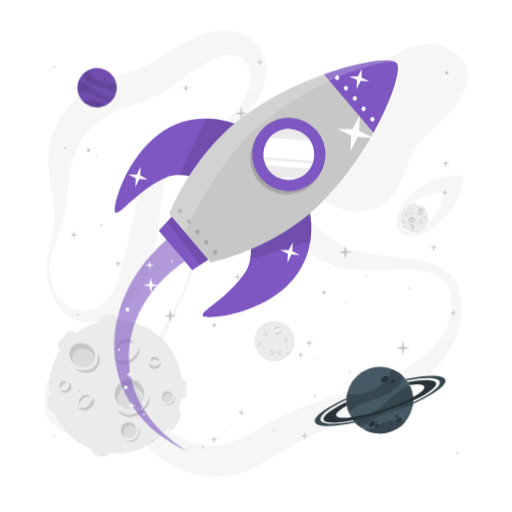
t = 0.00 s
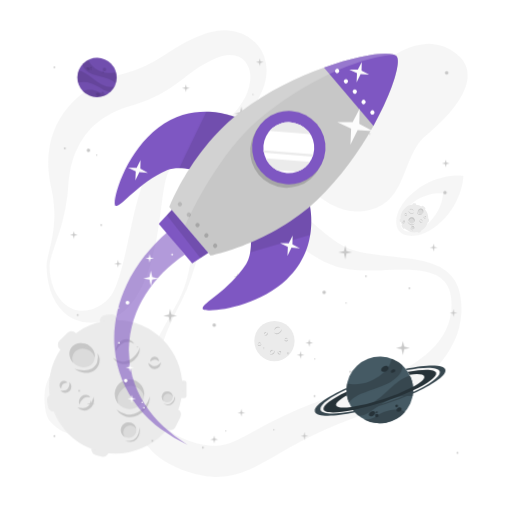
t = 4.00 s
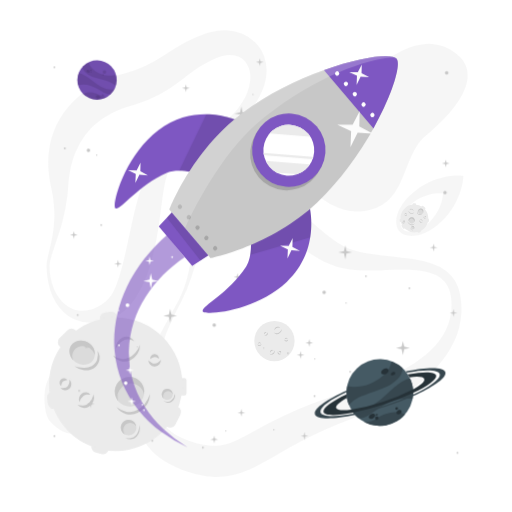
t = 4.75 s
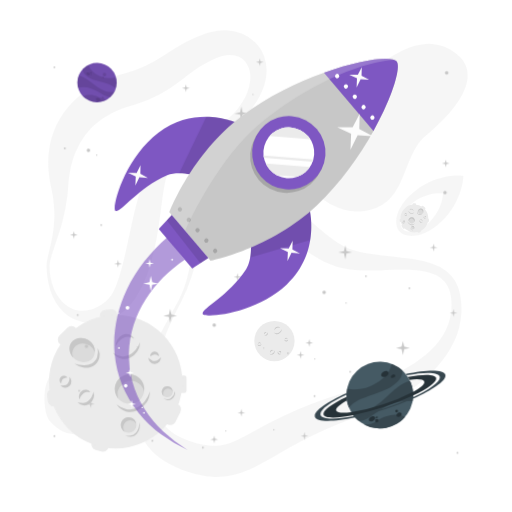
t = 5.50 s
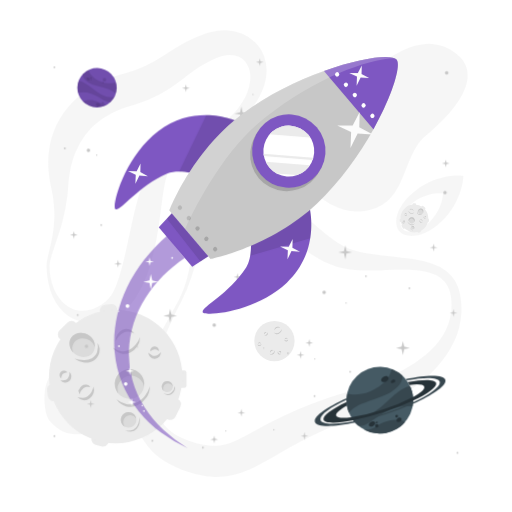
t = 7.00 s
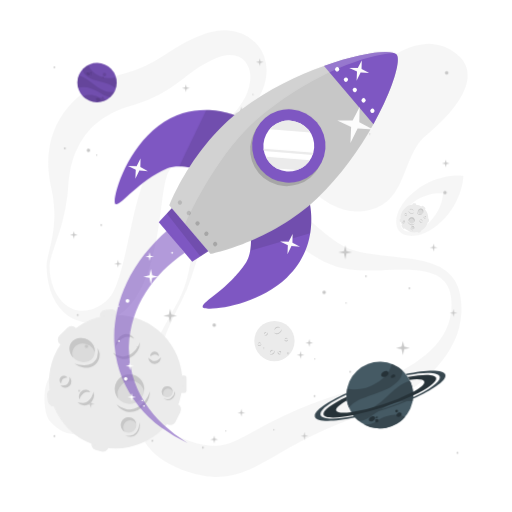
t = 8.50 s

The animated SVG that drew these frames (rendered in a browser with its animation timeline set to each time). Animation: 1 CSS @keyframes rule; one cycle of 10.00 s, repeats indefinitely.

<svg class="animated" id="freepik_stories-outer-space" xmlns="http://www.w3.org/2000/svg" viewBox="0 0 500 500" version="1.1" xmlns:xlink="http://www.w3.org/1999/xlink" xmlns:svgjs="http://svgjs.com/svgjs"><style>svg#freepik_stories-outer-space:not(.animated) .animable {opacity: 0;}svg#freepik_stories-outer-space.animated #freepik--Moon--inject-2 {animation: 6s Infinite  linear floating;animation-delay: 4s;}svg#freepik_stories-outer-space.animated #freepik--Planets--inject-2 {animation: 6s Infinite  linear floating;animation-delay: 1s;}svg#freepik_stories-outer-space.animated #freepik--Rocket--inject-2 {animation: 6s Infinite  linear floating;animation-delay: 0s;}            @keyframes floating {                0% {                    opacity: 1;                    transform: translateY(0px);                }                50% {                    transform: translateY(-10px);                }                100% {                    opacity: 1;                    transform: translateY(0px);                }            }        </style><g id="freepik--background-complete--inject-2" class="animable" style="transform-origin: 250.02px 247.674px;"><circle cx="268" cy="333.04" r="19.67" style="fill: rgb(235, 235, 235); transform-origin: 268px 333.04px;" id="elxhljooyij5j" class="animable"></circle><path d="M275.16,321.37a4.45,4.45,0,0,1-.73,2.67,5.36,5.36,0,0,1-2.14,1.89,3.87,3.87,0,0,1-2.89.24,4,4,0,0,1-2.2-1.69,5.83,5.83,0,0,0,2.36,1,3.28,3.28,0,0,0,1.21,0,3.55,3.55,0,0,0,1.14-.37c.19-.09.37-.19.55-.29s.36-.23.52-.36a6.15,6.15,0,0,0,.91-.86A6.81,6.81,0,0,0,275.16,321.37Z" style="fill: rgb(199, 199, 199); transform-origin: 271.183px 323.857px;" id="el016j5wk0ajuem" class="animable"></path><path d="M268.08,322.5a2.86,2.86,0,0,1,.41-1.88,3.63,3.63,0,0,1,1.48-1.35,2.73,2.73,0,0,1,2.06-.15,2.63,2.63,0,0,1,1.47,1.26,4.48,4.48,0,0,0-1.63-.61,2.74,2.74,0,0,0-1.52.27A4.7,4.7,0,0,0,268.08,322.5Z" style="fill: rgb(199, 199, 199); transform-origin: 270.778px 320.743px;" id="elzrxxfnohce8" class="animable"></path><path d="M268,342.28a2.7,2.7,0,0,1,.05,1.88,3.36,3.36,0,0,1-1.14,1.59,2.57,2.57,0,0,1-1.94.52,2.61,2.61,0,0,1-1.65-.9,4.63,4.63,0,0,0,1.68.23,2.56,2.56,0,0,0,1.39-.53,3.93,3.93,0,0,0,1-1.18A4.87,4.87,0,0,0,268,342.28Z" style="fill: rgb(199, 199, 199); transform-origin: 265.757px 344.287px;" id="elh1ibw0yjn3c" class="animable"></path><path d="M263.92,344.52a1.72,1.72,0,0,1-.13-1.32,2.2,2.2,0,0,1,.79-1.15,1.8,1.8,0,0,1,1.41-.36,1.7,1.7,0,0,1,1.11.73,3.82,3.82,0,0,0-1.15-.05,1.71,1.71,0,0,0-.85.36A3.39,3.39,0,0,0,263.92,344.52Z" style="fill: rgb(199, 199, 199); transform-origin: 265.407px 343.093px;" id="elx23dvn18rnh" class="animable"></path><path d="M260.91,324.59a1.76,1.76,0,0,1,.56,1.26,1.94,1.94,0,0,1-.56,1.39,1.69,1.69,0,0,1-1.44.49,2,2,0,0,1-1.24-.59,6.63,6.63,0,0,0,1.23-.08,1.56,1.56,0,0,0,.84-.42,2,2,0,0,0,.5-.86A3.68,3.68,0,0,0,260.91,324.59Z" style="fill: rgb(199, 199, 199); transform-origin: 259.85px 326.168px;" id="el76lbpu70cy7" class="animable"></path><path d="M258.47,326.5a1.13,1.13,0,0,1-.49-.87,1.34,1.34,0,0,1,.39-1,1.2,1.2,0,0,1,1.07-.34,1.26,1.26,0,0,1,.85.51,5.84,5.84,0,0,0-.83.16,1,1,0,0,0-.48.28,1.41,1.41,0,0,0-.33.5A2.88,2.88,0,0,0,258.47,326.5Z" style="fill: rgb(199, 199, 199); transform-origin: 259.134px 325.385px;" id="elph1t5w5w9" class="animable"></path><path d="M274.58,345.32a1.74,1.74,0,0,1-1.09.85A1.89,1.89,0,0,1,272,346a1.72,1.72,0,0,1-.84-1.27,2.09,2.09,0,0,1,.28-1.35,5.54,5.54,0,0,0,.38,1.17,1.44,1.44,0,0,0,.61.71,1.92,1.92,0,0,0,.95.28A3.58,3.58,0,0,0,274.58,345.32Z" style="fill: rgb(199, 199, 199); transform-origin: 272.861px 344.816px;" id="elzq8uu3oybgd" class="animable"></path><path d="M272.13,343.43a1.12,1.12,0,0,1,.72-.69,1.34,1.34,0,0,1,1.1.12,1.23,1.23,0,0,1,.6,1,1.28,1.28,0,0,1-.29.95,8.39,8.39,0,0,0-.36-.77,1.07,1.07,0,0,0-.39-.4,1.76,1.76,0,0,0-.56-.2A2.94,2.94,0,0,0,272.13,343.43Z" style="fill: rgb(199, 199, 199); transform-origin: 273.343px 343.742px;" id="elvje5dbqy7tn" class="animable"></path><path d="M281.32,331.48a1.82,1.82,0,0,1-.42,1.32,2,2,0,0,1-1.34.67,1.75,1.75,0,0,1-1.41-.59,2.08,2.08,0,0,1-.53-1.27,6.06,6.06,0,0,0,1,.75,1.54,1.54,0,0,0,.91.25,2,2,0,0,0,.94-.31A3.7,3.7,0,0,0,281.32,331.48Z" style="fill: rgb(199, 199, 199); transform-origin: 279.473px 332.476px;" id="elk23uu5q17s" class="animable"></path><path d="M278.23,331.29a1.1,1.1,0,0,1,.21-1,1.32,1.32,0,0,1,1-.51,1.21,1.21,0,0,1,1,.46,1.25,1.25,0,0,1,.29.94,5.05,5.05,0,0,0-.73-.43,1,1,0,0,0-.54-.11,1.47,1.47,0,0,0-.58.15A3.26,3.26,0,0,0,278.23,331.29Z" style="fill: rgb(199, 199, 199); transform-origin: 279.463px 330.534px;" id="elk335j6jm1mf" class="animable"></path><path d="M255.26,335.94a1.76,1.76,0,0,1-.42,1.31,1.91,1.91,0,0,1-1.34.67,1.72,1.72,0,0,1-1.41-.59,2.09,2.09,0,0,1-.53-1.26,6.54,6.54,0,0,0,1,.75,1.52,1.52,0,0,0,.91.24,2,2,0,0,0,.94-.3A3.7,3.7,0,0,0,255.26,335.94Z" style="fill: rgb(199, 199, 199); transform-origin: 253.414px 336.932px;" id="elq1xscthzx2" class="animable"></path><path d="M252.17,335.74a1.12,1.12,0,0,1,.21-1,1.36,1.36,0,0,1,1-.51,1.22,1.22,0,0,1,1,.45,1.27,1.27,0,0,1,.29.94,6,6,0,0,0-.73-.42,1,1,0,0,0-.54-.12,1.56,1.56,0,0,0-.57.15A3,3,0,0,0,252.17,335.74Z" style="fill: rgb(199, 199, 199); transform-origin: 253.403px 334.984px;" id="elzrfdtrje4eq" class="animable"></path><g id="elr0noo0tnmo"><g style="opacity: 0.4; transform-origin: 250.02px 247.674px;" class="animable" id="elvly0lhyev2"><path d="M48.42,259.92a58.3,58.3,0,0,0,4.27,22.15C55.58,289,60.15,295.14,66.07,299a29.22,29.22,0,0,0,4.56,2.47,26.69,26.69,0,0,0,4.84,1.48,26.07,26.07,0,0,0,9.8.14c6.44-1.11,12.38-4.3,17.64-8.5.32-.27.68-.54,1-.79l.74-.71c.48-.5,1-1,1.42-1.53a27.82,27.82,0,0,0,2.61-3.49,52.05,52.05,0,0,0,4.35-8.39,145.33,145.33,0,0,0,6.37-19.83c3.57-14,6.41-28.83,9.79-43.89q1.26-5.66,2.69-11.36c.92-3.81,1.94-7.63,3-11.48a161.64,161.64,0,0,1,8.28-23.42c.92-2,1.93-4,3.13-6.07.59-1,1.26-2.07,2-3.09s1.46-2,2.25-2.89a49.56,49.56,0,0,1,10.41-9.14c7.34-4.93,14.88-8,22.12-11.12s14.38-6,21.13-9.45a99.42,99.42,0,0,0,18.73-12.21A65.22,65.22,0,0,0,237,99.24c3.68-6.19,6.36-12.94,7.13-19.51A32.17,32.17,0,0,0,244,70.3a21.87,21.87,0,0,0-3-7.86,18.26,18.26,0,0,0-12.08-8.19,25,25,0,0,0-7.65-.3,33.94,33.94,0,0,0-8,2c-.67.25-1.33.53-2,.81l-2.36,1c-1.56.7-3.11,1.43-4.62,2.21-3,1.55-6,3.22-8.91,5.09-5.83,3.69-11.56,8.16-17.94,13a172.32,172.32,0,0,1-21.12,13.91A136.18,136.18,0,0,1,132.25,102c-1,.34-2.06.61-3.09.91l-2.77.79c-1.53.45-3.08.94-4.62,1.47-3.07,1.08-6.11,2.31-9.07,3.68-11.83,5.52-22.17,13.26-29.53,23.32a76.34,76.34,0,0,0-9.37,16.63,78.17,78.17,0,0,0-3.29,9.5,98.71,98.71,0,0,0-2.34,10.18c-.6,3.49-1.07,7.07-1.36,10.71-.15,1.71-.26,3.94-.4,6s-.35,4.11-.59,6.15a173.78,173.78,0,0,1-4.55,23.91c-2,7.77-4.48,15.29-7,22.68-1.27,3.7-2.54,7.37-3.67,11A41.77,41.77,0,0,0,48.42,259.92Zm-3,0a31.83,31.83,0,0,1,.62-6.09c.35-2,.81-3.89,1.26-5.79.9-3.81,1.87-7.57,2.67-11.35s1.51-7.55,2-11.34.81-7.59,1-11.38a112.57,112.57,0,0,0-1.44-22.45c-.28-1.84-.64-3.66-1-5.47s-.79-3.49-1.21-5.64a114.41,114.41,0,0,1-1.87-12.54,92.24,92.24,0,0,1,1.21-26.22,80.71,80.71,0,0,1,9.72-25.61A89.58,89.58,0,0,1,76.15,94.84a101.23,101.23,0,0,1,22.67-15,105.35,105.35,0,0,1,12.44-5.14c2.12-.75,4.28-1.4,6.48-2l5.34-1.43a120.07,120.07,0,0,0,19.11-7,152.54,152.54,0,0,0,18.47-10.45c6.35-4,13.22-8.67,20.84-12.72a123,123,0,0,1,11.77-5.55c2-.83,4-1.58,6.1-2.3l3.08-1c1.17-.35,2.35-.69,3.54-1a53.28,53.28,0,0,1,14.94-1.61,44.9,44.9,0,0,1,15.23,3.18,39.64,39.64,0,0,1,13.23,8.74,37,37,0,0,1,8.48,13.13,39.87,39.87,0,0,1,2.53,14.59,47.75,47.75,0,0,1-2.16,13.67,74.06,74.06,0,0,1-12.05,22.58,91.46,91.46,0,0,1-8.19,9.36,105.33,105.33,0,0,1-9.25,8.1c-12.89,10-27.53,16.64-40.76,24.37-6.6,3.82-12.89,8-17.66,12.82a33,33,0,0,0-5.64,7.6q-.51,1-.93,2c-.27.65-.52,1.31-.77,2-.49,1.44-.94,3-1.35,4.66-.81,3.29-1.44,6.84-2,10.46s-1.06,7.33-1.57,11.07l-1.48,11.34c-.5,3.81-1,7.65-1.6,11.51-2.36,15.4-5.36,31.11-11,46.75a109.05,109.05,0,0,1-11.3,23.13c-1.27,1.86-2.59,3.7-4.06,5.5a51.73,51.73,0,0,1-4.78,5.21,47.17,47.17,0,0,1-5.66,4.67,34.88,34.88,0,0,1-3.18,2l-1.68.9c-.54.28-1,.48-1.53.72A62.24,62.24,0,0,1,99.12,314a47.38,47.38,0,0,1-13.55,1,39.13,39.13,0,0,1-13.08-3.26,36.15,36.15,0,0,1-5.78-3.23,39.19,39.19,0,0,1-5-4.06,50.21,50.21,0,0,1-12.61-21A81.2,81.2,0,0,1,45.42,260Z" style="fill: rgb(235, 235, 235); transform-origin: 152.912px 172.363px;" id="eln6h1p0496ic" class="animable"></path><path d="M174.32,293.37a101.21,101.21,0,0,0,9.15-25c2.09-8.67,3.42-17.52,4.72-26.47.69-4.47,1.31-9,2.13-13.53a122.34,122.34,0,0,1,3.1-13.81,61.27,61.27,0,0,1,5.9-14A38.67,38.67,0,0,1,211.12,188c1.29-.85,2.68-1.56,4-2.32s2.86-1.24,4.32-1.81,3-.9,4.46-1.28,3-.55,4.49-.8a59.67,59.67,0,0,1,17.29.23A69.54,69.54,0,0,1,262,186.72a96.59,96.59,0,0,1,14.09,7.53,201.54,201.54,0,0,1,23.14,17.87l10.24,9c1.67,1.47,3.36,2.87,5,4.28l2.49,2.09,2.49,2a123.35,123.35,0,0,0,10.08,7.27,69.36,69.36,0,0,0,10.36,5.58A70.67,70.67,0,0,0,351.73,246c4.22,1,8.62,1.74,13.13,2.4,9,1.33,18.4,2.17,27.91,3.27l7.15.89c2.41.35,4.8.71,7.22,1.15a97.46,97.46,0,0,1,14.48,3.58,48.73,48.73,0,0,1,13.8,7.05,34.93,34.93,0,0,1,10.12,12,39.32,39.32,0,0,1,2.78,7.12l.9,3.63c.25,1.2.41,2.36.62,3.55a79.25,79.25,0,0,1,.81,14.37,74.88,74.88,0,0,1-2.12,14.34c-.32,1.17-.56,2.37-.94,3.52l-1.12,3.47c-.86,2.27-1.73,4.55-2.76,6.75a98.69,98.69,0,0,1-16.09,24.35,124.79,124.79,0,0,1-10.28,10.42c-3.58,3.33-7.4,6.36-11.28,9.31-2,1.42-3.92,2.91-5.95,4.25l-3,2.06-3.07,2q-6.19,3.88-12.64,7.3c-2.15,1.13-4.32,2.22-6.49,3.32s-4.39,2.08-6.6,3.07-4.43,2-6.68,2.89-4.48,1.84-6.76,2.67l-13,4.86c-2.12.79-4.2,1.64-6.29,2.46l-3.14,1.24-3.11,1.29A437.88,437.88,0,0,0,281.21,438c-7.81,4.41-15.55,9-23.95,13.64-4.19,2.35-8.63,4.63-13.49,6.8a89.56,89.56,0,0,1-16,5.46,70.34,70.34,0,0,1-18,1.81,81.36,81.36,0,0,1-17.07-2.35c-2.72-.59-5.25-1.38-7.82-2.13-1.27-.4-2.49-.84-3.73-1.25s-2.46-.83-3.74-1.36l-3.78-1.52-1.88-.78-1.87-.91a73.77,73.77,0,0,1-7.37-3.94c-1.2-.74-2.4-1.46-3.59-2.23l-3.46-2.55-1.7-1.29c-.57-.44-1.09-.95-1.64-1.43l-3.2-2.92c-1-1-2-2.16-2.94-3.23l-1.44-1.64c-.46-.56-.87-1.16-1.31-1.75-.85-1.18-1.71-2.35-2.53-3.54s-1.45-2.5-2.15-3.76A55.43,55.43,0,0,1,133,411.39l-.41-2c-.11-.67-.18-1.33-.26-2-.16-1.32-.33-2.64-.44-4a77.21,77.21,0,0,1-.05-7.75,87.7,87.7,0,0,1,1.94-14.78,127.26,127.26,0,0,1,3.92-13.82,224.1,224.1,0,0,1,10.87-25.67c1-2.05,2-4.13,3.08-6.15s2-4.08,3.13-6.09,2.14-4,3.22-6l3.23-6Zm2.66,1.36c-4.28,7.92-8.26,16-11.8,24.25l-1.32,3.09-1.24,3.12c-.85,2.07-1.6,4.18-2.36,6.28-1.55,4.19-2.89,8.45-4.13,12.72A145.2,145.2,0,0,0,151.05,370a107.36,107.36,0,0,0-.57,12.73,75.5,75.5,0,0,0,1.25,12.12c.27,2,.88,3.81,1.32,5.67l.91,2.67c.16.44.29.88.45,1.31l.57,1.26a37.66,37.66,0,0,0,5.35,9c.55.66,1.1,1.3,1.61,2l1.8,1.8c.3.3.58.62.89.9l1,.81c.67.53,1.29,1.1,2,1.62l2.15,1.48c.36.25.69.52,1.07.74l1.17.67,2.31,1.35,2.49,1.19a78,78,0,0,0,10.67,4.13c.9.32,1.91.59,2.91.86s2,.57,3,.81c1.95.43,3.91.95,5.79,1.24a53.75,53.75,0,0,0,10.76,1,41.87,41.87,0,0,0,9.78-1.31c6.47-1.65,13.69-5.17,21.52-9.36,3.91-2.07,7.9-4.27,12-6.5s8.29-4.4,12.5-6.58a407.34,407.34,0,0,1,52.91-22.43L322,388l3.41-1.12c2.27-.74,4.54-1.51,6.82-2.21l13.35-4.07c4.25-1.31,8.46-2.7,12.65-4.13l6.23-2.25c2.06-.79,4.12-1.57,6.17-2.38,4.05-1.68,8.14-3.33,12.08-5.21l3-1.38,2.93-1.45c2-.94,3.85-2,5.78-3a133.05,133.05,0,0,0,21.36-14.42,90.55,90.55,0,0,0,9.11-8.83,66.14,66.14,0,0,0,7.51-10,56.49,56.49,0,0,0,8.19-23.31,57.7,57.7,0,0,0-.06-12.53c-.15-1-.25-2.1-.43-3.12l-.62-3a31.43,31.43,0,0,0-2.08-5.54,23.68,23.68,0,0,0-7.48-8.83,35,35,0,0,0-11.2-5.13,74.51,74.51,0,0,0-13-2.2c-4.46-.37-9-.5-13.6-.46-9.18.05-18.54.62-28.19.82-4.84.07-9.76,0-14.82-.3a92.3,92.3,0,0,1-15.59-2.22c-10.91-2.67-20.31-7.56-28.82-13-16.9-10.94-30.21-24-43.73-33.61-6.73-4.79-13.39-8.61-20.25-10.71a42.89,42.89,0,0,0-10.62-1.84,21,21,0,0,0-17.58,7,46.9,46.9,0,0,0-6.93,9.76A113,113,0,0,0,200.12,231c-1.61,4.11-3.14,8.32-4.53,12.58-2.86,8.52-5.37,17.23-8.24,25.84A159.82,159.82,0,0,1,177,294.73Z" style="fill: rgb(235, 235, 235); transform-origin: 291.232px 323.505px;" id="el2jchf0m1x1e" class="animable"></path><path d="M452.72,89.88a64.88,64.88,0,0,1-4.31,7.79c-.74,1.2-1.52,2.33-2.3,3.47s-1.6,2.21-2.42,3.26c-1.62,2.14-3.32,4.11-5,6.08-6.86,7.75-14.33,14.4-21.65,21l-2.59,2.35-1.14,1L412.2,136c-.75.75-1.41,1.61-2.11,2.43s-1.32,1.76-2,2.68-1.26,1.86-1.84,2.86-1.17,2-1.72,3c-1.07,2-2.16,4.17-3.11,6.35-4,8.74-7,18.13-11.61,27.54a52.37,52.37,0,0,1-9.47,13.6,38.78,38.78,0,0,1-7,5.56,41.88,41.88,0,0,1-4,2.16c-.69.32-1.38.66-2.08.94l-2.12.79a51.81,51.81,0,0,1-8.66,2.18c-1.48.27-3.08.35-4.65.49s-3.1,0-4.67,0-3-.27-4.59-.44a22.54,22.54,0,0,1-2.23-.38l-2.22-.45-1.11-.24-1.07-.31-2.14-.64a36.59,36.59,0,0,1-4.16-1.47,67.81,67.81,0,0,1-14.93-8.28,82.24,82.24,0,0,1-12.23-11.14A80.54,80.54,0,0,1,293,170c-.67-1.18-1.31-2.37-1.94-3.55s-1.16-2.45-1.73-3.67-1.09-2.46-1.57-3.72-1-2.49-1.4-3.79a99.46,99.46,0,0,1-3.92-15.55,98.36,98.36,0,0,1-1.44-15.7,81.48,81.48,0,0,1,1.16-15.35,51.89,51.89,0,0,1,4.72-14.4,34,34,0,0,1,10-11.68,57.4,57.4,0,0,1,13.84-7.29,153.06,153.06,0,0,1,30.35-7.58c5.11-.78,10.19-1.3,15.22-1.62a8.57,8.57,0,0,0,1.45-.19l1.17-.21c.8-.24,1.56-.31,2.35-.59l1.16-.33c.39-.14.78-.3,1.17-.41.78-.21,1.6-.62,2.39-.87a94.23,94.23,0,0,0,10.52-5.07l5.93-3.33,3.17-1.79L389,51.52c2.26-1.24,4.79-2.43,7.39-3.61a72.53,72.53,0,0,1,8.68-3.15A49.61,49.61,0,0,1,415.3,42.9a41.65,41.65,0,0,1,11.31.68l1.42.27,1.38.37c.91.26,1.84.51,2.75.8a45,45,0,0,1,5.11,2.16l2.41,1.25,2.21,1.37a48.3,48.3,0,0,1,4.13,3c.35.26.62.46,1,.79s1,.88,1.51,1.34A23.56,23.56,0,0,1,451.38,58c.21.27.44.55.65.84l.61.93c.39.63.76,1.25,1.13,1.89a29.07,29.07,0,0,1,1.69,4c.2.68.38,1.35.55,2,.09.34.17.69.23,1l.16,1c.09.64.16,1.29.23,1.94s.05,1.21.07,1.82,0,1.21,0,1.79l-.14,1.64c-.06.53-.1,1.11-.19,1.61L456.08,80A45,45,0,0,1,452.72,89.88Z" style="fill: rgb(235, 235, 235); transform-origin: 368.847px 124.71px;" id="elz68fr0wst1" class="animable"></path><path d="M122.88,354.35a43.33,43.33,0,0,1,.61,8.66,60.92,60.92,0,0,1-2.7,15.58A100.33,100.33,0,0,1,115.6,393a64,64,0,0,1-8,13.14,60.36,60.36,0,0,1-11.52,11.13,38,38,0,0,1-16.25,6.47,36.63,36.63,0,0,1-9.36.19,29.82,29.82,0,0,1-8.72-2.35,30.42,30.42,0,0,1-6.84-4.24,60.1,60.1,0,0,1-5.29-5,20.8,20.8,0,0,1-2.31-3,23.74,23.74,0,0,1-1.63-3.5,38.9,38.9,0,0,1-1.74-7.69,65.64,65.64,0,0,1-.18-16.4,37.05,37.05,0,0,1,5-14.81A37.5,37.5,0,0,1,58.9,356a64.76,64.76,0,0,1,13.5-7c4.74-1.88,9.33-3.65,13.69-5.71s8.58-4.35,13.89-6a23.81,23.81,0,0,1,4.35-.94,17.43,17.43,0,0,1,5.18.08,13.49,13.49,0,0,1,6.22,3,16.32,16.32,0,0,1,1.26,1.23c.37.42.74.85,1.09,1.3a21,21,0,0,1,1.65,2.62,24.67,24.67,0,0,1,1.2,2.58c.3.8.64,1.68.85,2.45l.35,1.21.29,1.17C122.61,352.84,122.74,353.58,122.88,354.35Z" style="fill: rgb(235, 235, 235); transform-origin: 83.4207px 380.169px;" id="elk9ayjebck2" class="animable"></path></g></g><g id="ele2fi9wpw5mb"><g style="opacity: 0.4; transform-origin: 419.695px 200.995px;" class="animable" id="elae9yo6pmjbm"><path d="M405.35,186.48c23.51-18.26,47.16-14.71,47.16-14.71s.11,23.92-21.35,44.55c-18.11,17.41-35.3,16.42-41.23,9.58S385.51,201.88,405.35,186.48Z" style="fill: rgb(235, 235, 235); transform-origin: 419.695px 200.995px;" id="elz1450n3qok" class="animable"></path><path d="M402.74,198.29c14.9-11.58,29.89-9.32,29.89-9.32s.07,15.15-13.53,28.24c-11.48,11-22.39,10.41-26.14,6.07S390.16,208.05,402.74,198.29Z" style="fill: rgb(255, 255, 255); transform-origin: 411.83px 207.489px;" id="el8tarqe5mp4f" class="animable"></path></g></g><path d="M413.53,204.54l-1.78-1.42a1.18,1.18,0,0,1-.19-1.66h0a1.18,1.18,0,0,1,1.66-.18L415,202.7a1.17,1.17,0,0,1,.18,1.65h0A1.17,1.17,0,0,1,413.53,204.54Z" style="fill: rgb(235, 235, 235); transform-origin: 413.372px 202.908px;" id="elargd9fxbya5" class="animable"></path><path d="M393.46,222.85l-1.24-1.91a1.18,1.18,0,0,1,.34-1.63h0a1.18,1.18,0,0,1,1.64.34l1.24,1.91a1.18,1.18,0,0,1-.35,1.63h0A1.18,1.18,0,0,1,393.46,222.85Z" style="fill: rgb(235, 235, 235); transform-origin: 393.829px 221.248px;" id="elnewcgd4frc8" class="animable"></path><path d="M405.18,200.91l-1.23,0a1.18,1.18,0,0,1-1.14-1.22h0a1.18,1.18,0,0,1,1.22-1.14l1.22,0a1.17,1.17,0,0,1,1.14,1.21h0A1.18,1.18,0,0,1,405.18,200.91Z" style="fill: rgb(235, 235, 235); transform-origin: 404.6px 199.73px;" id="eljwksitbgu9m" class="animable"></path><path d="M416.5,215.7l0-1.22a1.17,1.17,0,0,1,1.21-1.14h0a1.18,1.18,0,0,1,1.15,1.21l0,1.23a1.17,1.17,0,0,1-1.21,1.14h0A1.18,1.18,0,0,1,416.5,215.7Z" style="fill: rgb(235, 235, 235); transform-origin: 417.68px 215.13px;" id="elc0vkuilqpgp" class="animable"></path><path d="M390.43,216.06l-.14-1.21a1.19,1.19,0,0,1,1-1.31h0a1.19,1.19,0,0,1,1.31,1.05l.13,1.21a1.17,1.17,0,0,1-1,1.3h0A1.17,1.17,0,0,1,390.43,216.06Z" style="fill: rgb(235, 235, 235); transform-origin: 391.51px 215.321px;" id="el7z7y0ie8nrd" class="animable"></path><path d="M410.28,226.72l-1.14.45a1.18,1.18,0,0,1-1.53-.67h0a1.18,1.18,0,0,1,.67-1.53l1.14-.44a1.18,1.18,0,0,1,1.53.66h0A1.17,1.17,0,0,1,410.28,226.72Z" style="fill: rgb(235, 235, 235); transform-origin: 409.281px 225.849px;" id="ellhdqv6t77q8" class="animable"></path><g id="elrc6c9w84b0s"><circle cx="404.66" cy="213.34" r="13.61" style="fill: rgb(235, 235, 235); transform-origin: 404.66px 213.34px; transform: rotate(-6.37deg);" class="animable" id="elnrwrpi8kvte"></circle></g><path d="M398.84,205.86a3,3,0,0,0,.71,1.78,3.69,3.69,0,0,0,1.61,1.14,2.69,2.69,0,0,0,2-.06,2.79,2.79,0,0,0,1.38-1.33,4.05,4.05,0,0,1-1.54.9,2.38,2.38,0,0,1-.83.09,2.59,2.59,0,0,1-.82-.16l-.4-.16c-.13-.07-.26-.13-.38-.21a4.3,4.3,0,0,1-.69-.52A4.52,4.52,0,0,1,398.84,205.86Z" style="fill: rgb(199, 199, 199); transform-origin: 401.69px 207.402px;" id="elhzy9yj5cnff" class="animable"></path><path d="M403.79,206.1a2,2,0,0,0-.43-1.27,2.46,2.46,0,0,0-1.12-.81,1.83,1.83,0,0,0-2.34,1,3,3,0,0,1,1.08-.54,1.82,1.82,0,0,1,1.06.06A3.22,3.22,0,0,1,403.79,206.1Z" style="fill: rgb(199, 199, 199); transform-origin: 401.845px 205px;" id="el5m4jrvshcjp" class="animable"></path><path d="M409.42,214.87a1.84,1.84,0,0,0,.11,1.3,2.18,2.18,0,0,0,.9,1,1.74,1.74,0,0,0,1.37.21,1.81,1.81,0,0,0,1.07-.75,3.39,3.39,0,0,1-1.14.3,1.8,1.8,0,0,1-1-.27,2.66,2.66,0,0,1-.81-.72A3.22,3.22,0,0,1,409.42,214.87Z" style="fill: rgb(199, 199, 199); transform-origin: 411.11px 216.154px;" id="el47b0tmvgg38" class="animable"></path><path d="M412.39,216.09a1.15,1.15,0,0,0,0-.91,1.5,1.5,0,0,0-.63-.73,1.26,1.26,0,0,0-1-.14,1.17,1.17,0,0,0-.71.59,2.65,2.65,0,0,1,.79-.13,1.29,1.29,0,0,1,.61.19A2.31,2.31,0,0,1,412.39,216.09Z" style="fill: rgb(199, 199, 199); transform-origin: 411.267px 215.177px;" id="el2322yeahv3y" class="animable"></path><path d="M413.93,211.32a1.22,1.22,0,0,0-.29.91,1.32,1.32,0,0,0,.49.91,1.19,1.19,0,0,0,1,.23,1.4,1.4,0,0,0,.8-.5,5,5,0,0,1-.84,0,1,1,0,0,1-.62-.23,1.33,1.33,0,0,1-.4-.55A2.42,2.42,0,0,1,413.93,211.32Z" style="fill: rgb(199, 199, 199); transform-origin: 414.782px 212.359px;" id="elaza9o7grou" class="animable"></path><path d="M415.75,212.44a.73.73,0,0,0,.27-.63.9.9,0,0,0-.35-.68.83.83,0,0,0-.76-.16.86.86,0,0,0-.54.42,4.33,4.33,0,0,1,.58.05.76.76,0,0,1,.35.15,1.09,1.09,0,0,1,.27.32A2.17,2.17,0,0,1,415.75,212.44Z" style="fill: rgb(199, 199, 199); transform-origin: 415.196px 211.689px;" id="el2619q8bbz5oh" class="animable"></path><path d="M394.94,209.39a1.23,1.23,0,0,0,.39.88,1.32,1.32,0,0,0,1,.35,1.18,1.18,0,0,0,.92-.51,1.44,1.44,0,0,0,.26-.91,4.71,4.71,0,0,1-.6.59,1.15,1.15,0,0,1-.61.24,1.35,1.35,0,0,1-.67-.14A2.65,2.65,0,0,1,394.94,209.39Z" style="fill: rgb(199, 199, 199); transform-origin: 396.226px 209.912px;" id="eljgda3vr5d7" class="animable"></path><path d="M397.05,209a.77.77,0,0,0-.22-.65.93.93,0,0,0-.71-.28.87.87,0,0,0-.8,1.06c.18-.14.32-.26.46-.35a.93.93,0,0,1,.37-.12,1,1,0,0,1,.41.07A2,2,0,0,1,397.05,209Z" style="fill: rgb(199, 199, 199); transform-origin: 396.178px 208.599px;" id="elf1um0v9jxck" class="animable"></path><path d="M403.56,217.73a3,3,0,1,1,1.06-4.12A3,3,0,0,1,403.56,217.73Z" style="fill: rgb(219, 219, 219); transform-origin: 402.041px 215.143px;" id="eljaubyaayoff" class="animable"></path><path d="M400.47,213.88a2.73,2.73,0,0,0-1.33,2.08,3,3,0,1,1,5.38.86,2.73,2.73,0,0,0-4-2.94Z" style="fill: rgb(199, 199, 199); transform-origin: 402.028px 214.485px;" id="el5gaz3ixshd8" class="animable"></path><path d="M398,216.1a3.93,3.93,0,0,0,.91,2.16,4.63,4.63,0,0,0,2,1.37,3.32,3.32,0,0,0,2.44,0A3.57,3.57,0,0,0,405,218a4.61,4.61,0,0,1-1.88,1.16,3.25,3.25,0,0,1-.52.12,2.35,2.35,0,0,1-.53,0,3.09,3.09,0,0,1-1-.2l-.5-.2c-.16-.09-.32-.16-.47-.26a5.11,5.11,0,0,1-.87-.66A5.7,5.7,0,0,1,398,216.1Z" style="fill: rgb(199, 199, 199); transform-origin: 401.5px 217.981px;" id="elvh8dd6aj1p" class="animable"></path><path d="M394.81,217.6a1.12,1.12,0,0,1-.75-2.12,1.14,1.14,0,0,1,1.43.69A1.12,1.12,0,0,1,394.81,217.6Z" style="fill: rgb(219, 219, 219); transform-origin: 394.433px 216.543px;" id="eltjrhkf2g88" class="animable"></path><path d="M394,216a1,1,0,0,0-.63.67,1.11,1.11,0,0,1,.74-1.16,1.14,1.14,0,0,1,1.43.69,1.12,1.12,0,0,1-.27,1.17,1,1,0,0,0,0-.74A1,1,0,0,0,394,216Z" style="fill: rgb(199, 199, 199); transform-origin: 394.484px 216.411px;" id="elp8gkvde2ki" class="animable"></path><path d="M392.87,216.61a1.4,1.4,0,0,0,.15.87,1.76,1.76,0,0,0,.64.66,1.24,1.24,0,0,0,.92.15,1.27,1.27,0,0,0,.74-.49,2,2,0,0,1-.78.26,1.24,1.24,0,0,1-.73-.18A2,2,0,0,1,392.87,216.61Z" style="fill: rgb(199, 199, 199); transform-origin: 394.087px 217.465px;" id="el8onea4wpewg" class="animable"></path><path d="M403.29,224a1.6,1.6,0,1,1,1.31-1.84A1.59,1.59,0,0,1,403.29,224Z" style="fill: rgb(219, 219, 219); transform-origin: 403.022px 222.423px;" id="elebd2pdo7kct" class="animable"></path><path d="M402.49,221.49a1.44,1.44,0,0,0-1.05.78,1.59,1.59,0,0,1,3.16-.13,1.61,1.61,0,0,1-.66,1.58,1.49,1.49,0,0,0,.22-1A1.45,1.45,0,0,0,402.49,221.49Z" style="fill: rgb(199, 199, 199); transform-origin: 403.031px 222.25px;" id="elojy3olt1n9l" class="animable"></path><path d="M400.83,222.11a2.1,2.1,0,0,0,.05,1.24,2.37,2.37,0,0,0,.71,1.05,1.83,1.83,0,0,0,1.21.44,1.9,1.9,0,0,0,1.16-.46,2.47,2.47,0,0,1-1.15.23,1.77,1.77,0,0,1-1-.43,2.71,2.71,0,0,1-.7-.91A2.85,2.85,0,0,1,400.83,222.11Z" style="fill: rgb(199, 199, 199); transform-origin: 402.36px 223.475px;" id="el7fiwncvo95a" class="animable"></path><path d="M408.65,207.86a2.71,2.71,0,1,0,.56-3.55A2.55,2.55,0,0,0,408.65,207.86Z" style="fill: rgb(219, 219, 219); transform-origin: 410.905px 206.401px;" id="el9pgu78ymax" class="animable"></path><path d="M412.37,205.52a2.09,2.09,0,0,1,.34,2,2.47,2.47,0,0,0,.09-3.08,2.56,2.56,0,0,0-3.59-.12,2.73,2.73,0,0,0-1,2.6,2.62,2.62,0,0,1,.91-1.5A2.31,2.31,0,0,1,412.37,205.52Z" style="fill: rgb(199, 199, 199); transform-origin: 410.733px 205.582px;" id="el70yg05idewv" class="animable"></path><path d="M407.57,206.15a2.63,2.63,0,0,0-.13,2,2.46,2.46,0,0,0,.55.9,2.49,2.49,0,0,0,1.89.85,3.15,3.15,0,0,0,1-.14,4.2,4.2,0,0,0,1.7-1,8.76,8.76,0,0,1-1.8.53,3.16,3.16,0,0,1-1.71-.17,2.81,2.81,0,0,1-.7-.48,2.16,2.16,0,0,1-.52-.68A3.45,3.45,0,0,1,407.57,206.15Z" style="fill: rgb(199, 199, 199); transform-origin: 409.941px 208.025px;" id="el8byg48lnoh" class="animable"></path></g><g id="freepik--Moon--inject-2" class="animable" style="transform-origin: 113.989px 376.492px;"><path d="M66.13,340.67l7.7-7.7a5.64,5.64,0,0,0,0-8h0a5.65,5.65,0,0,0-8,0l-7.7,7.7a5.64,5.64,0,0,0,0,8h0A5.65,5.65,0,0,0,66.13,340.67Z" style="fill: rgb(235, 235, 235); transform-origin: 65.98px 332.82px;" id="el3vxoretd18u" class="animable"></path><path d="M171.31,417l4.89-9.73a5.65,5.65,0,0,0-2.51-7.58h0a5.64,5.64,0,0,0-7.58,2.51l-4.89,9.73a5.64,5.64,0,0,0,2.51,7.58h0A5.64,5.64,0,0,0,171.31,417Z" style="fill: rgb(235, 235, 235); transform-origin: 168.708px 409.6px;" id="el1k7s7gj5xd" class="animable"></path><path d="M103.89,318.93l5.79-.83a5.65,5.65,0,0,0,4.79-6.39h0a5.64,5.64,0,0,0-6.39-4.79l-5.79.83a5.64,5.64,0,0,0-4.79,6.39h0A5.65,5.65,0,0,0,103.89,318.93Z" style="fill: rgb(235, 235, 235); transform-origin: 105.984px 312.924px;" id="el7mbu82v3vl" class="animable"></path><path d="M57.93,395.34l-.83-5.79a5.64,5.64,0,0,0-6.39-4.79h0a5.63,5.63,0,0,0-4.78,6.38l.82,5.8a5.66,5.66,0,0,0,6.39,4.79h0A5.65,5.65,0,0,0,57.93,395.34Z" style="fill: rgb(235, 235, 235); transform-origin: 51.9293px 393.244px;" id="eli59unlor2t" class="animable"></path><g id="elw3r49gc692r"><rect x="167.89" y="374.56" width="17.14" height="11.29" rx="2.16" style="fill: rgb(235, 235, 235); transform-origin: 176.46px 380.205px; transform: rotate(90deg);" class="animable" id="elea2ujqmcaqr"></rect></g><path d="M93.41,444.42l5.65,1.51a5.64,5.64,0,0,0,6.91-4h0a5.65,5.65,0,0,0-4-6.92l-5.65-1.51a5.65,5.65,0,0,0-6.92,4h0A5.67,5.67,0,0,0,93.41,444.42Z" style="fill: rgb(235, 235, 235); transform-origin: 97.6876px 439.715px;" id="elz1ublbzi8dc" class="animable"></path><circle cx="112.97" cy="377.76" r="65.14" style="fill: rgb(235, 235, 235); transform-origin: 112.97px 377.76px;" id="el1a7kd1quofn" class="animable"></circle><path d="M136.67,339.12a14.63,14.63,0,0,1-2.41,8.84,17.63,17.63,0,0,1-7.08,6.26,12.92,12.92,0,0,1-9.57.81,13.44,13.44,0,0,1-7.28-5.6,19.45,19.45,0,0,0,7.81,3.45,11.43,11.43,0,0,0,4,0,12.63,12.63,0,0,0,3.79-1.22c.61-.3,1.23-.63,1.83-1s1.16-.75,1.69-1.19a18.9,18.9,0,0,0,3-2.84A22.3,22.3,0,0,0,136.67,339.12Z" style="fill: rgb(199, 199, 199); transform-origin: 123.51px 347.357px;" id="elllyqnmft0c" class="animable"></path><path d="M113.25,342.87a9.37,9.37,0,0,1,1.36-6.23,11.73,11.73,0,0,1,4.9-4.46,8.88,8.88,0,0,1,6.8-.49,8.65,8.65,0,0,1,4.87,4.16,14.58,14.58,0,0,0-5.4-2,8.77,8.77,0,0,0-5,.89A15.45,15.45,0,0,0,113.25,342.87Z" style="fill: rgb(199, 199, 199); transform-origin: 122.174px 337.052px;" id="eluy4f5zszq4" class="animable"></path><path d="M91.19,387.61a8.84,8.84,0,0,1,.16,6.21,10.81,10.81,0,0,1-3.76,5.27,8.54,8.54,0,0,1-6.41,1.73,8.72,8.72,0,0,1-5.46-3,15.72,15.72,0,0,0,5.56.78,8.4,8.4,0,0,0,4.58-1.77,13.31,13.31,0,0,0,3.46-3.89A16.18,16.18,0,0,0,91.19,387.61Z" style="fill: rgb(199, 199, 199); transform-origin: 83.7782px 394.254px;" id="elblq2hl7mrd7" class="animable"></path><path d="M77.7,395a5.66,5.66,0,0,1-.44-4.36,7.25,7.25,0,0,1,2.62-3.81,5.88,5.88,0,0,1,4.65-1.18,5.6,5.6,0,0,1,3.7,2.4,12.86,12.86,0,0,0-3.8-.17,6,6,0,0,0-2.83,1.21A11.06,11.06,0,0,0,77.7,395Z" style="fill: rgb(199, 199, 199); transform-origin: 82.6212px 390.282px;" id="el6hw40fm9zi6" class="animable"></path><path d="M67.83,373.11a5.87,5.87,0,0,1,1.86,4.19,6.37,6.37,0,0,1-1.85,4.6,5.69,5.69,0,0,1-4.77,1.63,6.76,6.76,0,0,1-4.09-2A21.16,21.16,0,0,0,63,381.3a5,5,0,0,0,2.79-1.4,6.61,6.61,0,0,0,1.65-2.83A12,12,0,0,0,67.83,373.11Z" style="fill: rgb(199, 199, 199); transform-origin: 64.3355px 378.344px;" id="el6jphel2my4c" class="animable"></path><path d="M59.76,379.44a3.72,3.72,0,0,1-1.62-2.88,4.43,4.43,0,0,1,1.29-3.42A4.06,4.06,0,0,1,63,372a4.23,4.23,0,0,1,2.79,1.69,21.93,21.93,0,0,0-2.74.55,3.39,3.39,0,0,0-1.59.91,5.1,5.1,0,0,0-1.09,1.65A9.55,9.55,0,0,0,59.76,379.44Z" style="fill: rgb(199, 199, 199); transform-origin: 61.9604px 375.691px;" id="el1ujz3g3ce3g" class="animable"></path><path d="M157.09,353.82a5.79,5.79,0,0,1-1.4,4.36,6.39,6.39,0,0,1-4.43,2.22,5.7,5.7,0,0,1-4.65-1.95,6.8,6.8,0,0,1-1.76-4.19,21.36,21.36,0,0,0,3.21,2.49,5.11,5.11,0,0,0,3,.81,6.66,6.66,0,0,0,3.11-1A12.34,12.34,0,0,0,157.09,353.82Z" style="fill: rgb(199, 199, 199); transform-origin: 150.983px 357.115px;" id="elej5mkdxzx8" class="animable"></path><path d="M146.85,353.19a3.72,3.72,0,0,1,.71-3.23,4.45,4.45,0,0,1,3.23-1.7,4,4,0,0,1,3.42,1.51,4.21,4.21,0,0,1,1,3.12,20,20,0,0,0-2.42-1.42,3.33,3.33,0,0,0-1.79-.37,5.07,5.07,0,0,0-1.91.5A9.7,9.7,0,0,0,146.85,353.19Z" style="fill: rgb(199, 199, 199); transform-origin: 150.983px 350.72px;" id="elepump7jasb" class="animable"></path><path d="M120.57,398.08a14.43,14.43,0,1,0-7.24-19A14.39,14.39,0,0,0,120.57,398.08Z" style="fill: rgb(219, 219, 219); transform-origin: 126.513px 384.934px;" id="elirujm5629ra" class="animable"></path><path d="M133.19,378.11a13,13,0,0,1,7.42,9.19,14.37,14.37,0,1,0-25.11,7,13.09,13.09,0,0,1,17.69-16.16Z" style="fill: rgb(199, 199, 199); transform-origin: 126.43px 382.45px;" id="elm7ho4k0xrp" class="animable"></path><path d="M146.35,387.32a18.58,18.58,0,0,1-3.18,10.76,22,22,0,0,1-8.68,7.57,15.84,15.84,0,0,1-11.6,1.06,17.05,17.05,0,0,1-9.06-6.66,22.92,22.92,0,0,0,9.59,4.5,21.72,21.72,0,0,0,2.53.27,13.9,13.9,0,0,0,2.5-.2,16,16,0,0,0,4.79-1.52c.77-.39,1.54-.8,2.28-1.24s1.46-.93,2.12-1.49a22.73,22.73,0,0,0,3.74-3.6A26.25,26.25,0,0,0,146.35,387.32Z" style="fill: rgb(199, 199, 199); transform-origin: 130.092px 397.335px;" id="eltrsuubb0s9" class="animable"></path><path d="M162.12,392.8a5.39,5.39,0,1,0-4-6.46A5.38,5.38,0,0,0,162.12,392.8Z" style="fill: rgb(219, 219, 219); transform-origin: 163.37px 387.557px;" id="el0y41px7qmaad" class="animable"></path><path d="M165.32,384.58a4.87,4.87,0,0,1,3.37,2.84,5.36,5.36,0,1,0-8.7,4.34,4.81,4.81,0,0,1-.51-3.51A4.88,4.88,0,0,1,165.32,384.58Z" style="fill: rgb(199, 199, 199); transform-origin: 163.331px 386.985px;" id="elw2gnqz32pd" class="animable"></path><path d="M170.79,387a6.63,6.63,0,0,1-.27,4.23,8,8,0,0,1-2.66,3.47,6,6,0,0,1-4.28,1.21,6.1,6.1,0,0,1-3.79-1.93,9.1,9.1,0,0,0,3.84.82,5.82,5.82,0,0,0,3.38-1.23A9.77,9.77,0,0,0,170.79,387Z" style="fill: rgb(199, 199, 199); transform-origin: 165.403px 391.471px;" id="elqpzw9160zm" class="animable"></path><path d="M125.17,427.66a7.65,7.65,0,1,0-7.19-8.05A7.63,7.63,0,0,0,125.17,427.66Z" style="fill: rgb(219, 219, 219); transform-origin: 125.618px 420.023px;" id="eld1x8wm40n8r" class="animable"></path><path d="M127.63,415.38a6.88,6.88,0,0,1,5.42,3.14,7.62,7.62,0,1,0-11.11,8.21,6.83,6.83,0,0,1-1.58-4.79A6.92,6.92,0,0,1,127.63,415.38Z" style="fill: rgb(199, 199, 199); transform-origin: 125.506px 419.573px;" id="elipulgsqyzqr" class="animable"></path><path d="M135.89,417.44a10,10,0,0,1,.43,5.92,11.67,11.67,0,0,1-2.85,5.38,8.47,8.47,0,0,1-5.52,2.72,9.15,9.15,0,0,1-5.74-1.55,12,12,0,0,0,5.6.45,8.34,8.34,0,0,0,4.62-2.59,13,13,0,0,0,2.83-4.7A13.75,13.75,0,0,0,135.89,417.44Z" style="fill: rgb(199, 199, 199); transform-origin: 129.395px 424.46px;" id="eliajivqu2g5" class="animable"></path><path d="M91.09,353.87c-3.45,5.27-11.07,6.39-17,2.5s-8-11.32-4.54-16.59,11.06-6.39,17-2.5S94.53,348.6,91.09,353.87Z" style="fill: rgb(219, 219, 219); transform-origin: 80.3166px 346.825px;" id="elfokzy61nkzm" class="animable"></path><path d="M72.15,344.72a10,10,0,0,0-.56,9.61c-4-4.1-5-10.09-2.06-14.56,3.44-5.26,11.06-6.38,17-2.49a13.05,13.05,0,0,1,6.18,11.79,12.43,12.43,0,0,0-5.13-6.63C82.2,338.92,75.28,339.93,72.15,344.72Z" style="fill: rgb(199, 199, 199); transform-origin: 80.2801px 344.646px;" id="elegdqkctbxhq" class="animable"></path><path d="M95.29,345.17A12.24,12.24,0,0,1,97,354.46,11.62,11.62,0,0,1,94.85,359a14.39,14.39,0,0,1-3.73,3.43,13.85,13.85,0,0,1-4.81,1.63,16.11,16.11,0,0,1-4.91-.14,20.13,20.13,0,0,1-8.63-3.74,40.15,40.15,0,0,0,8.87,1.53,14.56,14.56,0,0,0,8-1.72,12.35,12.35,0,0,0,3.08-2.66,11.18,11.18,0,0,0,2.11-3.51A16.09,16.09,0,0,0,95.29,345.17Z" style="fill: rgb(199, 199, 199); transform-origin: 85.0247px 354.677px;" id="ele7hdj76z84" class="animable"></path></g><g id="freepik--Stars--inject-2" class="animable" style="transform-origin: 250px 250px;"><polygon points="386.75 339.87 392.26 340.88 393.49 346.69 394.72 340.88 400.23 339.86 394.74 338.52 393.49 333.04 392.23 338.52 386.75 339.87" style="fill: rgb(199, 199, 199); transform-origin: 393.49px 339.865px;" id="elhaqnkkw872n" class="animable"></polygon><polygon points="159.46 308.51 164.97 309.53 166.2 315.34 167.43 309.53 172.94 308.51 167.46 307.17 166.2 301.69 164.95 307.17 159.46 308.51" style="fill: rgb(199, 199, 199); transform-origin: 166.2px 308.515px;" id="elmoebau3xjn" class="animable"></polygon><polygon points="330.48 246.44 335.99 247.46 337.22 253.26 338.45 247.46 343.96 246.44 338.48 245.09 337.22 239.61 335.97 245.09 330.48 246.44" style="fill: rgb(199, 199, 199); transform-origin: 337.22px 246.435px;" id="el3da08i1q134" class="animable"></polygon><polygon points="439.11 305.68 442.19 306.25 442.88 309.5 443.57 306.25 446.64 305.68 443.58 304.93 442.88 301.87 442.18 304.93 439.11 305.68" style="fill: rgb(199, 199, 199); transform-origin: 442.875px 305.685px;" id="elx5ubcg7ohng" class="animable"></polygon><polygon points="205.47 429.18 208.54 429.75 209.23 433 209.92 429.75 213 429.18 209.93 428.43 209.23 425.37 208.53 428.43 205.47 429.18" style="fill: rgb(199, 199, 199); transform-origin: 209.235px 429.185px;" id="el431vxcvcuk6" class="animable"></polygon><polygon points="431.58 159.59 434.66 160.16 435.35 163.4 436.03 160.16 439.11 159.58 436.05 158.84 435.35 155.77 434.64 158.84 431.58 159.59" style="fill: rgb(199, 199, 199); transform-origin: 435.345px 159.585px;" id="el3f04zg1ffah" class="animable"></polygon><polygon points="68.39 229.4 71.47 229.97 72.16 233.21 72.84 229.97 75.92 229.4 72.86 228.65 72.16 225.58 71.46 228.65 68.39 229.4" style="fill: rgb(199, 199, 199); transform-origin: 72.155px 229.395px;" id="elaalhddgwdfb" class="animable"></polygon><polygon points="84.91 394.59 87.99 395.16 88.68 398.4 89.36 395.16 92.44 394.59 89.38 393.84 88.68 390.77 87.97 393.84 84.91 394.59" style="fill: rgb(199, 199, 199); transform-origin: 88.675px 394.585px;" id="elxg4g1rc4q5p" class="animable"></polygon><polygon points="419.7 241.8 422.78 242.37 423.46 245.61 424.15 242.37 427.23 241.8 424.17 241.05 423.46 237.98 422.76 241.05 419.7 241.8" style="fill: rgb(199, 199, 199); transform-origin: 423.465px 241.795px;" id="elcktrphqlt9i" class="animable"></polygon><polygon points="289.83 346.69 292.91 347.26 293.6 350.51 294.29 347.26 297.37 346.69 294.3 345.94 293.6 342.88 292.9 345.94 289.83 346.69" style="fill: rgb(199, 199, 199); transform-origin: 293.6px 346.695px;" id="elmenaqejfo" class="animable"></polygon><polygon points="177.79 86.07 180.87 86.64 181.56 89.88 182.25 86.64 185.32 86.07 182.26 85.32 181.56 82.25 180.86 85.32 177.79 86.07" style="fill: rgb(199, 199, 199); transform-origin: 181.555px 86.065px;" id="elikih1b3cir9" class="animable"></polygon><polygon points="298.32 334.9 301.4 335.47 302.09 338.72 302.78 335.47 305.86 334.9 302.79 334.15 302.09 331.08 301.39 334.15 298.32 334.9" style="fill: rgb(199, 199, 199); transform-origin: 302.09px 334.9px;" id="elzvgz5q1vxns" class="animable"></polygon><path d="M198.18,436.2a.9.9,0,0,1,0,1.79A.9.9,0,0,1,198.18,436.2Z" style="fill: rgb(199, 199, 199); transform-origin: 198.18px 437.095px;" id="elcufekhqmuct" class="animable"></path><path d="M357.39,268.81a.9.9,0,0,1,0,1.79A.9.9,0,0,1,357.39,268.81Z" style="fill: rgb(199, 199, 199); transform-origin: 357.39px 269.705px;" id="eln387tw2pay" class="animable"></path><path d="M281.24,344a.89.89,0,0,1,0,1.78A.89.89,0,0,1,281.24,344Z" style="fill: rgb(199, 199, 199); transform-origin: 281.24px 344.89px;" id="eloaov0x0e1sh" class="animable"></path><path d="M148.87,429.51a.89.89,0,0,1,0,1.78A.89.89,0,0,1,148.87,429.51Z" style="fill: rgb(199, 199, 199); transform-origin: 148.87px 430.4px;" id="elnts6ddha5x" class="animable"></path><path d="M446.81,441.33a.9.9,0,0,1,0,1.79A.9.9,0,0,1,446.81,441.33Z" style="fill: rgb(199, 199, 199); transform-origin: 446.81px 442.225px;" id="el1yc8mhazne5" class="animable"></path><path d="M399.86,280.51a.89.89,0,0,1,0,1.78A.89.89,0,0,1,399.86,280.51Z" style="fill: rgb(199, 199, 199); transform-origin: 399.86px 281.4px;" id="el0kak6sq98vqf" class="animable"></path><path d="M220.54,420.15a.63.63,0,0,1,0,1.26A.63.63,0,0,1,220.54,420.15Z" style="fill: rgb(199, 199, 199); transform-origin: 220.54px 420.78px;" id="el4a4iia86kn4" class="animable"></path><path d="M94.46,92.32a.64.64,0,0,1,0,1.27A.64.64,0,0,1,94.46,92.32Z" style="fill: rgb(199, 199, 199); transform-origin: 94.46px 92.955px;" id="el3d38esq76wg" class="animable"></path><path d="M338,295.25a.63.63,0,0,1,0,1.26A.63.63,0,0,1,338,295.25Z" style="fill: rgb(199, 199, 199); transform-origin: 338px 295.88px;" id="el4qfqd3re5os" class="animable"></path><path d="M307.46,349.88a.63.63,0,0,1,0,1.26A.63.63,0,0,1,307.46,349.88Z" style="fill: rgb(199, 199, 199); transform-origin: 307.46px 350.51px;" id="elsdkd1u9efn8" class="animable"></path><path d="M257.51,339.23a.64.64,0,0,1,0,1.27A.64.64,0,0,1,257.51,339.23Z" style="fill: rgb(199, 199, 199); transform-origin: 257.51px 339.865px;" id="elbkroy5sppe4" class="animable"></path><path d="M316.56,283.78a1.71,1.71,0,0,1,0,3.42A1.71,1.71,0,0,1,316.56,283.78Z" style="fill: rgb(199, 199, 199); transform-origin: 316.56px 285.49px;" id="el63dm0c2hph9" class="animable"></path><polygon points="228.99 110.97 234.5 111.99 235.73 117.79 236.96 111.99 242.47 110.97 236.98 109.63 235.73 104.14 234.47 109.63 228.99 110.97" style="fill: rgb(199, 199, 199); transform-origin: 235.73px 110.965px;" id="el3d1hez75gsw" class="animable"></polygon><polygon points="249.98 60.7 253.06 61.27 253.75 64.51 254.44 61.27 257.51 60.7 254.45 59.95 253.75 56.88 253.05 59.95 249.98 60.7" style="fill: rgb(199, 199, 199); transform-origin: 253.745px 60.695px;" id="elu4r8sx6br8" class="animable"></polygon><path d="M63.34,144a.89.89,0,0,1,0,1.78A.89.89,0,0,1,63.34,144Z" style="fill: rgb(199, 199, 199); transform-origin: 63.34px 144.89px;" id="elkbdjqjsnoyf" class="animable"></path><path d="M77.36,380.7a.9.9,0,0,1,0,1.79A.9.9,0,0,1,77.36,380.7Z" style="fill: rgb(199, 199, 199); transform-origin: 77.36px 381.595px;" id="elvvdq36ha4jg" class="animable"></path><path d="M53.19,425a.9.9,0,0,1,0,1.79A.9.9,0,0,1,53.19,425Z" style="fill: rgb(199, 199, 199); transform-origin: 53.19px 425.895px;" id="el2q8jh0e6g08" class="animable"></path><path d="M98.9,218.82a.9.9,0,0,1,0,1.79A.9.9,0,0,1,98.9,218.82Z" style="fill: rgb(199, 199, 199); transform-origin: 98.9px 219.715px;" id="elgb34298ls6d" class="animable"></path><path d="M53.19,64.77a.9.9,0,0,1,0,1.79A.9.9,0,0,1,53.19,64.77Z" style="fill: rgb(199, 199, 199); transform-origin: 53.19px 65.665px;" id="elfesirkfvgto" class="animable"></path><path d="M134.21,338.15a.64.64,0,0,1,0,1.27A.64.64,0,0,1,134.21,338.15Z" style="fill: rgb(199, 199, 199); transform-origin: 134.21px 338.785px;" id="elnbly87kcq68" class="animable"></path><path d="M267.39,419.08a.63.63,0,0,1,0,1.26A.63.63,0,0,1,267.39,419.08Z" style="fill: rgb(199, 199, 199); transform-origin: 267.39px 419.71px;" id="elp2upmdcat0d" class="animable"></path><path d="M361.15,130.23a.64.64,0,0,1,0,1.27A.64.64,0,0,1,361.15,130.23Z" style="fill: rgb(199, 199, 199); transform-origin: 361.15px 130.865px;" id="elhuw8mcvsivf" class="animable"></path><path d="M247.1,91.57a.63.63,0,0,1,0,1.26A.63.63,0,0,1,247.1,91.57Z" style="fill: rgb(199, 199, 199); transform-origin: 247.1px 92.2px;" id="elvs7z6e8lr9" class="animable"></path><path d="M209.23,315.72a1.71,1.71,0,0,1,0,3.42A1.71,1.71,0,0,1,209.23,315.72Z" style="fill: rgb(199, 199, 199); transform-origin: 209.23px 317.43px;" id="elx0mxk1mah" class="animable"></path><path d="M434.59,186.45a1.72,1.72,0,0,1,0,3.43A1.72,1.72,0,0,1,434.59,186.45Z" style="fill: rgb(199, 199, 199); transform-origin: 434.59px 188.165px;" id="elwxw3ff3xjkc" class="animable"></path><path d="M84.47,336.44a1.71,1.71,0,0,1,0,3.42A1.71,1.71,0,0,1,84.47,336.44Z" style="fill: rgb(199, 199, 199); transform-origin: 84.47px 338.15px;" id="el9hplqpqtdv5" class="animable"></path><polygon points="228.19 270.6 231.27 271.17 231.96 274.41 232.65 271.17 235.73 270.6 232.66 269.85 231.96 266.78 231.26 269.85 228.19 270.6" style="fill: rgb(199, 199, 199); transform-origin: 231.96px 270.595px;" id="eldwrs5gbwi27" class="animable"></polygon><polygon points="293.6 425.87 296.68 426.44 297.37 429.68 298.05 426.44 301.13 425.86 298.07 425.12 297.37 422.05 296.66 425.12 293.6 425.87" style="fill: rgb(199, 199, 199); transform-origin: 297.365px 425.865px;" id="eltvpil3phoed" class="animable"></polygon><path d="M307.24,385.88a.9.9,0,0,1,0,1.79A.9.9,0,0,1,307.24,385.88Z" style="fill: rgb(199, 199, 199); transform-origin: 307.24px 386.775px;" id="el2pn6npl8kn1" class="animable"></path><path d="M342,362.14a.9.9,0,0,1,0,1.79A.9.9,0,0,1,342,362.14Z" style="fill: rgb(199, 199, 199); transform-origin: 342px 363.035px;" id="eltlc4g6sggq" class="animable"></path><polygon points="231.96 403.13 235.04 403.7 235.73 406.95 236.42 403.7 239.5 403.13 236.43 402.38 235.73 399.31 235.03 402.38 231.96 403.13" style="fill: rgb(199, 199, 199); transform-origin: 235.73px 403.13px;" id="elv6fdwml02u" class="animable"></polygon><path d="M358.7,115.68a.9.9,0,0,1,0,1.79A.9.9,0,0,1,358.7,115.68Z" style="fill: rgb(199, 199, 199); transform-origin: 358.7px 116.575px;" id="elbsn7dxok8ku" class="animable"></path><path d="M380.17,365a.63.63,0,0,1,0,1.26A.63.63,0,0,1,380.17,365Z" style="fill: rgb(199, 199, 199); transform-origin: 380.17px 365.63px;" id="elyoemiwr5f1j" class="animable"></path><polygon points="111.52 257.62 114.6 258.19 115.28 261.43 115.97 258.19 119.05 257.62 115.99 256.87 115.28 253.8 114.58 256.87 111.52 257.62" style="fill: rgb(199, 199, 199); transform-origin: 115.285px 257.615px;" id="elccmp0vppncl" class="animable"></polygon><path d="M75.92,306.73a.89.89,0,0,1,0,1.78A.89.89,0,0,1,75.92,306.73Z" style="fill: rgb(199, 199, 199); transform-origin: 75.92px 307.62px;" id="elb5sdotow1wf" class="animable"></path><path d="M199,241a.89.89,0,0,1,0,1.78A.89.89,0,0,1,199,241Z" style="fill: rgb(199, 199, 199); transform-origin: 199px 241.89px;" id="elbrzq7xxo2bw" class="animable"></path><path d="M94.46,150.83a.64.64,0,0,1,0,1.27A.64.64,0,0,1,94.46,150.83Z" style="fill: rgb(199, 199, 199); transform-origin: 94.46px 151.465px;" id="el1loj4srv0gg" class="animable"></path><path d="M86.37,145a1.71,1.71,0,0,1,0,3.42A1.71,1.71,0,0,1,86.37,145Z" style="fill: rgb(199, 199, 199); transform-origin: 86.37px 146.71px;" id="el8du19zenwjn" class="animable"></path><path d="M436.24,69.49a1.71,1.71,0,0,1,0,3.42A1.71,1.71,0,0,1,436.24,69.49Z" style="fill: rgb(199, 199, 199); transform-origin: 436.24px 71.2px;" id="elojg7os1to8" class="animable"></path></g><g id="freepik--Planets--inject-2" class="animable" style="transform-origin: 252.389px 248.745px;"><g id="elqi5lqyew7ef"><circle cx="370.95" cy="390.79" r="32.59" style="fill: rgb(69, 90, 100); transform-origin: 370.95px 390.79px; transform: rotate(-43.34deg);" class="animable" id="el0zeowy1wuen"></circle></g><path d="M340.62,402.75a38.32,38.32,0,0,1,9.63-7.14c6.21-3.36,23.47-7.87,31.25-12.62,10.94-6.67,11.86-13,11.54-16.18a32.77,32.77,0,0,0-10.62-6.52c-.55,3.35-2.78,13.84-21.17,22-9.5,4.23-19,2.68-22.28,2.16A32.48,32.48,0,0,0,340.62,402.75Z" style="fill: rgb(55, 71, 79); transform-origin: 365.716px 381.52px;" id="elmryo3po9qf" class="animable"></path><path d="M355.31,419.39A32.65,32.65,0,0,0,395.7,412a26,26,0,0,0-6-1.85c-8.91-1.42-18.19,3.54-21.54,5.79A19.14,19.14,0,0,1,355.31,419.39Z" style="fill: rgb(55, 71, 79); transform-origin: 375.505px 416.635px;" id="eld87sjvcvkd" class="animable"></path><path d="M342.94,407.47l.47.76.44.67c.34.51.68,1,1,1.49s.67.86,1,1.27l.39.46.45.51c.15.17.3.34.46.5l.56.58.56.56.5.47c.37.34.75.67,1.13,1h0c2.07.45,4.76,0,8.59-1.92,5.72-2.79,11.63-8.87,22.7-13.89A40.73,40.73,0,0,1,403,396.77h0a32.5,32.5,0,0,0-2.42-19.57c-2.08.09-8.69,1.58-22,14.48a85,85,0,0,1-13.55,11c-11.65,7.35-18.84,6-21.89,4.79h0Z" style="fill: rgb(55, 71, 79); transform-origin: 373.248px 396.55px;" id="el1v7q1eh49io" class="animable"></path><path d="M372.49,372c.7,1.27,2.76,1.48,4.61.47s2.77-2.87,2.08-4.14-2.76-1.47-4.61-.46S371.8,370.68,372.49,372Z" style="fill: rgb(38, 50, 56); transform-origin: 375.835px 370.168px;" id="elf29t3kbt2ad" class="animable"></path><path d="M381.89,373.43c.39.71,1.61.8,2.72.19s1.68-1.68,1.29-2.39-1.61-.81-2.72-.2S381.5,372.71,381.89,373.43Z" style="fill: rgb(38, 50, 56); transform-origin: 383.895px 372.327px;" id="eljkweyi54rw" class="animable"></path><path d="M360.35,415.58c.6,1.09,2.39,1.25,4,.36s2.44-2.48,1.85-3.57-2.39-1.24-4-.36S359.76,414.5,360.35,415.58Z" style="fill: rgb(38, 50, 56); transform-origin: 363.275px 413.977px;" id="elja39nk4cka" class="animable"></path><path d="M366.43,416.16a1.63,1.63,0,1,0,.81-1.8A1.43,1.43,0,0,0,366.43,416.16Z" style="fill: rgb(38, 50, 56); transform-origin: 367.998px 415.792px;" id="elak5ljhi2p48" class="animable"></path><path d="M367.12,413.06a.9.9,0,0,0,1.22.15c.49-.27.73-.77.54-1.11a.91.91,0,0,0-1.23-.15C367.17,412.22,366.93,412.72,367.12,413.06Z" style="fill: rgb(38, 50, 56); transform-origin: 368px 412.58px;" id="elqg0b2qytp6" class="animable"></path><path d="M387.37,411.13c.53,1,2,1.18,3.3.47s1.91-2.07,1.38-3-2-1.18-3.3-.47S386.84,410.16,387.37,411.13Z" style="fill: rgb(38, 50, 56); transform-origin: 389.71px 409.875px;" id="el8v264w105qj" class="animable"></path><path d="M386.18,406.78a1.29,1.29,0,1,0,.58-1.62A1.22,1.22,0,0,0,386.18,406.78Z" style="fill: rgb(38, 50, 56); transform-origin: 387.365px 406.294px;" id="ellq4k2r7pk88" class="animable"></path><path d="M344.89,410.39a281.6,281.6,0,0,0,58.65-19.34c14.6-6.86,23.61-13.43,22.39-17.14s-12.17-3.76-27.6-.79c.42.65.81,1.31,1.19,2,.14.26.27.52.41.77,8.21-1.05,13.65-.57,14.39,1.69s-3.48,6-10.93,10.08A180.49,180.49,0,0,1,374,399.92a180.8,180.8,0,0,1-31,7.55c-8.39,1.11-14,.64-14.72-1.65s3.35-5.85,10.54-9.86a30.54,30.54,0,0,1-.36-3.3C323.88,399.5,314.74,406.3,316,410S328.67,413.66,344.89,410.39Z" style="fill: rgb(38, 50, 56); transform-origin: 370.962px 391.905px;" id="elh4i7qitecyl" class="animable"></path><path d="M346.73,412.62a288.17,288.17,0,0,0,28.83-7.76h0a289.24,289.24,0,0,0,27.78-10.49c20.28-9,33.23-18.17,31.54-23.43s-17.28-5.15-38.64-.7c.31.39.62.79.92,1.2,17.94-3.44,30.8-3.25,32.25,1.26s-9.07,12.34-25.94,20.12a261.41,261.41,0,0,1-28.29,10.9,260.13,260.13,0,0,1-29.47,7.72c-18.15,3.52-31.19,3.35-32.65-1.2s8.8-12.13,25.28-19.8c0-.51,0-1,.06-1.53-19.86,8.85-32.48,17.9-30.81,23.1S325.12,417.16,346.73,412.62Z" style="fill: rgb(55, 71, 79); transform-origin: 371.235px 391.458px;" id="elbqe65v5zncp" class="animable"></path><g id="elsg42cmfbxis"><circle cx="229.75" cy="219.34" r="19.23" style="fill: rgb(235, 235, 235); transform-origin: 229.75px 219.34px; transform: rotate(-18.85deg);" class="animable" id="el9fvamdyk6pb"></circle></g><path d="M248.16,224.93a22.62,22.62,0,0,0-6-3.74c-3.81-1.68-14.18-3.52-19-5.95-6.75-3.4-7.59-7.07-7.55-9a19.19,19.19,0,0,1,5.93-4.34c.48,1.94,2.29,8,13.5,12,5.79,2,11.33.68,13.21.22A19.13,19.13,0,0,1,248.16,224.93Z" style="fill: rgb(219, 219, 219); transform-origin: 232.297px 213.415px;" id="elxcptm2q89p" class="animable"></path><path d="M240.31,235.42A19.24,19.24,0,0,1,216.2,233a15.11,15.11,0,0,1,3.45-1.37c5.17-1.26,10.86,1.21,12.94,2.38A11.3,11.3,0,0,0,240.31,235.42Z" style="fill: rgb(219, 219, 219); transform-origin: 228.255px 234.93px;" id="el41fmtyin6wt" class="animable"></path><path d="M247,227.82l-.24.46c-.07.15-.15.28-.23.42q-.26.48-.54.93c-.17.27-.35.53-.53.79l-.21.29L245,231l-.25.32q-.14.18-.3.36t-.3.36l-.28.3c-.2.22-.4.43-.61.64h0c-1.19.37-2.8.21-5.14-.72-3.5-1.37-7.26-4.67-14-7.09a24.05,24.05,0,0,0-12.94-.83h0a19.14,19.14,0,0,1,.5-11.62c1.22-.05,5.18.51,13.6,7.47a50.7,50.7,0,0,0,8.49,5.81c7.21,3.77,11.37,2.65,13.11,1.78H247Z" style="fill: rgb(219, 219, 219); transform-origin: 228.754px 222.941px;" id="elb8efo8gp3b" class="animable"></path><path d="M228.74,235.05c.34-.78,1.54-1,2.68-.51s1.78,1.53,1.44,2.31-1.54,1-2.68.52S228.4,235.84,228.74,235.05Z" style="fill: rgb(199, 199, 199); transform-origin: 230.8px 235.951px;" id="el1g1vk050sxr" class="animable"></path><path d="M234.18,233.68c.19-.44.9-.55,1.59-.25s1.08.89.89,1.33-.91.56-1.59.26S234,234.13,234.18,233.68Z" style="fill: rgb(199, 199, 199); transform-origin: 235.422px 234.223px;" id="elwdxeebj45e" class="animable"></path><path d="M219.27,210.06c.29-.66,1.33-.86,2.33-.42s1.57,1.33,1.27,2-1.33.86-2.33.42S219,210.73,219.27,210.06Z" style="fill: rgb(199, 199, 199); transform-origin: 221.075px 210.851px;" id="elkf9nuz9q0sg" class="animable"></path><path d="M222.81,209.4a.83.83,0,0,1,1.13-.27.84.84,0,0,1,.57,1,1,1,0,0,1-1.7-.74Z" style="fill: rgb(199, 199, 199); transform-origin: 223.672px 209.714px;" id="eleiv13ex43bs" class="animable"></path><path d="M223.38,211.18a.53.53,0,0,1,.71-.15c.3.13.46.41.37.62a.52.52,0,0,1-.71.16A.53.53,0,0,1,223.38,211.18Z" style="fill: rgb(199, 199, 199); transform-origin: 223.926px 211.42px;" id="el4l3b359ox5p" class="animable"></path><path d="M235.38,211.23a1.64,1.64,0,1,1,1,1.71A1.42,1.42,0,0,1,235.38,211.23Z" style="fill: rgb(199, 199, 199); transform-origin: 236.993px 211.425px;" id="el7ucpesh9w5c" class="animable"></path><path d="M234.92,213.85a.76.76,0,0,1,1.39.61.76.76,0,0,1-1.39-.61Z" style="fill: rgb(199, 199, 199); transform-origin: 235.615px 214.155px;" id="elgxkjihjsatf" class="animable"></path><g id="elh61uv5qej4a"><circle cx="94.75" cy="85.63" r="19.23" style="fill: #7E57C2; transform-origin: 94.75px 85.63px; transform: rotate(-21.82deg);" class="animable" id="elzbi7y1reygm"></circle></g><g id="ellksxspetbxh"><circle cx="94.75" cy="85.63" r="19.23" style="opacity: 0.1; transform-origin: 94.75px 85.63px; transform: rotate(-21.82deg);" class="animable" id="el6scrhighapf"></circle></g><g id="el9uubt91u7k8"><g style="opacity: 0.1; transform-origin: 94.7498px 86.5294px;" class="animable" id="el1fsvo6o9vmdi"><path d="M113.16,91.22a22.73,22.73,0,0,0-6-3.74C103.34,85.8,93,84,88.17,81.54c-6.75-3.41-7.59-7.08-7.55-9a19.11,19.11,0,0,1,5.94-4.34c.48,1.94,2.28,8,13.49,12,5.79,2,11.33.67,13.21.21A19.13,19.13,0,0,1,113.16,91.22Z" id="elbkersen8mkl" class="animable" style="transform-origin: 97.3045px 79.71px;"></path><path d="M105.3,101.71a19.26,19.26,0,0,1-24.11-2.43,15.3,15.3,0,0,1,3.45-1.37c5.17-1.26,10.87,1.22,13,2.38A11.27,11.27,0,0,0,105.3,101.71Z" id="elik8doyjpjuj" class="animable" style="transform-origin: 93.245px 101.21px;"></path><path d="M112,94.11a5.21,5.21,0,0,1-.24.47c-.07.14-.14.28-.22.42-.18.31-.36.62-.55.92s-.34.54-.53.8l-.21.28a3.81,3.81,0,0,1-.24.32l-.24.32-.3.37-.31.35-.27.31c-.2.22-.41.43-.62.63h0c-1.2.36-2.8.2-5.15-.72-3.49-1.37-7.26-4.67-14-7.1a24.12,24.12,0,0,0-12.93-.83h0A19.14,19.14,0,0,1,76.68,79c1.23-.05,5.18.51,13.61,7.47a49.32,49.32,0,0,0,8.49,5.81C106,96.1,110.15,95,111.89,94.1H112Z" id="el4xpejowd1cx" class="animable" style="transform-origin: 93.7547px 89.2376px;"></path></g></g><g id="elzu00axfjhd"><g style="opacity: 0.1; transform-origin: 93.9103px 89.609px;" class="animable" id="eld7dbxyfwihg"><path d="M93.73,101.35c.34-.79,1.54-1,2.68-.52s1.79,1.53,1.45,2.31-1.55,1-2.68.52S93.39,102.13,93.73,101.35Z" id="elcgy5y1pgq24" class="animable" style="transform-origin: 95.7954px 102.244px;"></path><path d="M99.18,100c.19-.44.9-.56,1.58-.26s1.08.9.89,1.34-.9.55-1.59.26S99,100.42,99.18,100Z" id="elr2sq64preh8" class="animable" style="transform-origin: 100.416px 100.538px;"></path><path d="M84.26,76.36c.29-.67,1.33-.86,2.33-.43s1.57,1.33,1.28,2-1.34.86-2.34.42S84,77,84.26,76.36Z" id="el47z1ukb8rjj" class="animable" style="transform-origin: 86.0699px 77.1437px;"></path><path d="M87.8,75.69a.84.84,0,0,1,1.13-.27.73.73,0,1,1-.56,1.29A.85.85,0,0,1,87.8,75.69Z" id="ela7kztnyeoff" class="animable" style="transform-origin: 88.667px 76.0891px;"></path><path d="M88.37,77.48a.53.53,0,0,1,.71-.16c.3.14.47.41.38.63a.54.54,0,0,1-.71.15C88.45,78,88.28,77.69,88.37,77.48Z" id="eldx5oeb0ai7" class="animable" style="transform-origin: 88.915px 77.7098px;"></path><path d="M100.38,77.52a1.63,1.63,0,1,1,1,1.72A1.42,1.42,0,0,1,100.38,77.52Z" id="elghz3i5om7lb" class="animable" style="transform-origin: 101.981px 77.731px;"></path><path d="M99.91,80.14a.76.76,0,0,1,1.39.61.76.76,0,0,1-1.39-.61Z" id="elns6gnfkbrao" class="animable" style="transform-origin: 100.605px 80.445px;"></path></g></g></g><g id="freepik--Rocket--inject-2" class="animable" style="transform-origin: 249.999px 250.011px;"><path d="M233.64,122.84c-.71-.85-41.85-19.93-79.11,8.5-34.25,26.14-46.14,75.27-41.59,76.45,5.57,1.44,20.83-22,50.12-34.89,10.39-4.57,26.92,0,26.92,0Z" style="fill: #7E57C2; transform-origin: 172.825px 161.821px;" id="elsb9jwloavq" class="animable"></path><g id="ely0agako6ww"><path d="M190,172.89a65.08,65.08,0,0,0-15-2c6.46-13.52,18.52-38.74,26.35-55.08,18.43.17,31.93,6.56,32.34,7Z" style="opacity: 0.1; transform-origin: 204.345px 144.35px;" class="animable" id="elq6ievqo2oy"></path></g><path d="M301.41,202.77c.72.84,12.82,44.55-21.33,76.65-31.39,29.52-81.8,33.21-82.22,28.53-.51-5.73,25.12-16.95,42.62-43.74,6.2-9.5,4.41-26.56,4.41-26.56Z" style="fill: #7E57C2; transform-origin: 250.962px 256.204px;" id="eldli4l8t6r67" class="animable"></path><g id="elbfg267nvkyo"><path d="M303,236.05l-58.66,17.07a65.15,65.15,0,0,0,.51-15.47l56.52-34.88C301.82,203.25,306,217.74,303,236.05Z" style="opacity: 0.1; transform-origin: 274.208px 227.945px;" class="animable" id="elbxa6fn9q6tn"></path></g><path d="M205.63,256.2l-40.18-47.39s21-56.19,70.76-93.93c24.87-18.83,54-32.92,80.17-42.24C352.43,59.72,382.59,56,387.26,61.48s-4,34.66-22.58,68.13c-13.49,24.21-32.17,50.69-54.81,72.15C264.49,244.72,205.63,256.2,205.63,256.2Z" style="fill: rgb(199, 199, 199); transform-origin: 276.978px 157.616px;" id="elur388xtosj" class="animable"></path><path d="M303.24,181.47A35.83,35.83,0,1,1,307.4,131,35.84,35.84,0,0,1,303.24,181.47Z" style="fill: rgb(166, 166, 166); transform-origin: 280.053px 154.153px;" id="elj079xe8321i" class="animable"></path><path d="M305.2,178.14a35.83,35.83,0,1,1,4.16-50.5A35.84,35.84,0,0,1,305.2,178.14Z" style="fill: #7E57C2; transform-origin: 282.028px 150.81px;" id="elxa64qkf2t" class="animable"></path><path d="M298.11,169.75a24.85,24.85,0,1,1,2.86-35A24.85,24.85,0,0,1,298.11,169.75Z" style="fill: rgb(255, 255, 255); transform-origin: 282.014px 150.818px;" id="el55iznhw328" class="animable"></path><path d="M298.12,169.75a24.83,24.83,0,0,1-7.95,4.55l-20-1.63a24.68,24.68,0,0,1-7.1-5.78,24.36,24.36,0,0,1-3.61-5.65l43.1,3.51A24.49,24.49,0,0,1,298.12,169.75Z" style="fill: rgb(235, 235, 235); transform-origin: 281.01px 167.77px;" id="elwaemk31d54" class="animable"></path><path d="M303.12,137.68l-39.78-3.24a24.29,24.29,0,0,1,2.6-2.57,24.84,24.84,0,0,1,35,2.86A24.11,24.11,0,0,1,303.12,137.68Z" style="fill: rgb(235, 235, 235); transform-origin: 283.23px 131.826px;" id="el2x7cchgzgzm" class="animable"></path><path d="M305.28,159.6l-47.6-3.89a20,20,0,0,1-.35-2.21l48.64,4C305.78,158.18,305.54,158.89,305.28,159.6Z" style="fill: rgb(235, 235, 235); transform-origin: 281.65px 156.55px;" id="elgdrzzymjiz" class="animable"></path><path d="M364.68,129.61l-48.3-57C352.43,59.72,382.59,56,387.26,61.48S383.3,96.14,364.68,129.61Z" style="fill: #7E57C2; transform-origin: 352.444px 94.3205px;" id="elyz2yr6ss1um" class="animable"></path><path d="M330.58,77.45a2.09,2.09,0,1,1,.24-2.94A2.09,2.09,0,0,1,330.58,77.45Z" style="fill: rgb(255, 255, 255); transform-origin: 329.224px 75.8595px;" id="el615rcwysoai" class="animable"></path><path d="M339.17,87.59a2.09,2.09,0,1,1-2.7-3.19,2.09,2.09,0,0,1,2.7,3.19Z" style="fill: rgb(255, 255, 255); transform-origin: 337.79px 86.0201px;" id="elwsyeokudoa" class="animable"></path><path d="M347.76,97.72a2.09,2.09,0,1,1,.25-3A2.08,2.08,0,0,1,347.76,97.72Z" style="fill: rgb(255, 255, 255); transform-origin: 346.442px 96.0996px;" id="elvcl9bd5gdf" class="animable"></path><path d="M356.36,107.86a2.09,2.09,0,1,1,.24-3A2.09,2.09,0,0,1,356.36,107.86Z" style="fill: rgb(255, 255, 255); transform-origin: 355.034px 106.244px;" id="elmulexdshgc" class="animable"></path><path d="M365,118a2.09,2.09,0,1,1,.24-2.95A2.09,2.09,0,0,1,365,118Z" style="fill: rgb(255, 255, 255); transform-origin: 363.649px 116.405px;" id="elquma33r3m5p" class="animable"></path><path d="M177,207.7a2.09,2.09,0,0,1-2.7-3.19,2.09,2.09,0,1,1,2.7,3.19Z" style="fill: rgb(166, 166, 166); transform-origin: 175.68px 206.079px;" id="elc1idbxllthg" class="animable"></path><path d="M185.64,217.84a2.09,2.09,0,1,1,.24-3A2.09,2.09,0,0,1,185.64,217.84Z" style="fill: rgb(166, 166, 166); transform-origin: 184.314px 216.224px;" id="el8c1qcndtovi" class="animable"></path><path d="M194.23,228a2.09,2.09,0,1,1,.24-2.95A2.09,2.09,0,0,1,194.23,228Z" style="fill: rgb(166, 166, 166); transform-origin: 192.879px 226.405px;" id="elzjsh0r389i" class="animable"></path><path d="M202.82,238.11a2.09,2.09,0,1,1,.24-3A2.09,2.09,0,0,1,202.82,238.11Z" style="fill: rgb(166, 166, 166); transform-origin: 201.494px 236.494px;" id="elrj3qmlbkd5n" class="animable"></path><path d="M211.41,248.24a2.09,2.09,0,1,1,.25-3A2.08,2.08,0,0,1,211.41,248.24Z" style="fill: rgb(166, 166, 166); transform-origin: 210.092px 246.62px;" id="elu8t52xvrni8" class="animable"></path><g id="ele326vg3fs3f"><path d="M385,60.07c-27.82,2-76,18.84-126.69,58.6-37.46,29.37-64.79,80.77-77.53,108.22l-15.33-18.08s21-56.19,70.76-93.93c24.87-18.83,54-32.92,80.17-42.24C348.69,61.05,376.26,56.85,385,60.07Z" style="fill: rgb(255, 255, 255); opacity: 0.2; transform-origin: 275.225px 142.956px;" class="animable" id="eltc5onxm8qr"></path></g><polygon points="187.68 263.92 155.01 225.38 167.72 211.49 203.46 253.65 187.68 263.92" style="fill: #7E57C2; transform-origin: 179.235px 237.705px;" id="elko1zfkzy5q" class="animable"></polygon><g id="elfw82xy0rq9q"><polygon points="203.46 253.65 195.77 258.65 162.86 216.8 167.72 211.5 203.46 253.65" style="opacity: 0.1; transform-origin: 183.16px 235.075px;" class="animable" id="ell2gohbhdh9"></polygon></g><polygon points="364.17 134.76 349.24 133.76 342.22 147.98 342.86 132.14 329.28 125.86 344.36 126.01 351.22 112.64 350.86 127.66 364.17 134.76" style="fill: rgb(252, 252, 252); transform-origin: 346.725px 130.31px;" id="elwx8dw9r1d4l" class="animable"></polygon><polygon points="360.5 79.61 352.15 79.06 348.23 87.01 348.59 78.15 341 74.64 349.43 74.72 353.26 67.25 353.06 75.65 360.5 79.61" style="fill: rgb(252, 252, 252); transform-origin: 350.75px 77.13px;" id="elow1qtaoei2s" class="animable"></polygon><polygon points="292.98 249.13 284.64 248.57 280.72 256.52 281.07 247.67 273.48 244.16 281.91 244.24 285.75 236.77 285.54 245.17 292.98 249.13" style="fill: rgb(252, 252, 252); transform-origin: 283.23px 246.645px;" id="ela7whl5r39pm" class="animable"></polygon><polygon points="144.46 175.38 136.11 174.82 132.19 182.77 132.55 173.92 124.96 170.41 133.39 170.49 137.22 163.02 137.02 171.41 144.46 175.38" style="fill: rgb(252, 252, 252); transform-origin: 134.71px 172.895px;" id="elrd5qvqqa3f" class="animable"></polygon><g id="ell71z01i0ugq"><path d="M180.5,255.32c-15.15,10.21-28.52,23.24-38.28,38.81a104.42,104.42,0,0,0-16.39,52.25,95.75,95.75,0,0,0,3.41,27.88,99.77,99.77,0,0,0,11.56,26.2A114.55,114.55,0,0,0,159.41,423a144.89,144.89,0,0,0,23.72,18,146,146,0,0,1-26-15.31,119.07,119.07,0,0,1-22-21.18,107.34,107.34,0,0,1-23.22-57.64c-1.88-21.31,2.62-43.18,11.94-62.69s23.25-36.84,39.71-51Z" style="fill: #7E57C2; opacity: 0.6; transform-origin: 147.31px 337.09px;" class="animable" id="elqv7pst26iiq"></path></g><polygon points="154.59 278.55 148.63 279.65 147.3 285.93 145.97 279.65 140.01 278.54 145.95 277.09 147.3 271.16 148.66 277.09 154.59 278.55" style="fill: rgb(255, 255, 255); transform-origin: 147.3px 278.545px;" id="elimq4kxujtpd" class="animable"></polygon><polygon points="132.66 396.18 129.33 396.8 128.59 400.31 127.84 396.8 124.51 396.18 127.83 395.37 128.59 392.06 129.35 395.37 132.66 396.18" style="fill: rgb(255, 255, 255); transform-origin: 128.585px 396.185px;" id="elauinb0rb026" class="animable"></polygon><polygon points="130.87 365.71 127.54 366.32 126.8 369.84 126.06 366.32 122.72 365.71 126.04 364.9 126.8 361.58 127.56 364.9 130.87 365.71" style="fill: rgb(255, 255, 255); transform-origin: 126.795px 365.71px;" id="ele8zhs3k4qsr" class="animable"></polygon><polygon points="150.19 258.96 146.86 259.58 146.11 263.09 145.37 259.58 142.04 258.96 145.36 258.15 146.11 254.84 146.87 258.15 150.19 258.96" style="fill: rgb(255, 255, 255); transform-origin: 146.115px 258.965px;" id="elts08z9kzrfg" class="animable"></polygon><path d="M140.54,403.78a1,1,0,0,0,0,1.93A1,1,0,0,0,140.54,403.78Z" style="fill: rgb(255, 255, 255); transform-origin: 140.54px 404.745px;" id="el5zulmwgke4v" class="animable"></path><path d="M168.1,254.26a1,1,0,0,0,0,1.93A1,1,0,0,0,168.1,254.26Z" style="fill: rgb(255, 255, 255); transform-origin: 168.1px 255.225px;" id="elf9livohgdx9" class="animable"></path><path d="M116.12,340.37a1,1,0,0,0,0,1.93A1,1,0,0,0,116.12,340.37Z" style="fill: rgb(255, 255, 255); transform-origin: 116.12px 341.335px;" id="el09at1thbvhk9" class="animable"></path><path d="M138.82,398.75a.69.69,0,0,0,0,1.37A.69.69,0,0,0,138.82,398.75Z" style="fill: rgb(255, 255, 255); transform-origin: 138.82px 399.435px;" id="elsg5odco3vt" class="animable"></path><path d="M115.77,306.63a.68.68,0,0,0,0,1.36A.68.68,0,0,0,115.77,306.63Z" style="fill: rgb(255, 255, 255); transform-origin: 115.77px 307.31px;" id="elyzwg2nbfnli" class="animable"></path><path d="M122.72,376.49a1.86,1.86,0,0,0,0,3.71A1.86,1.86,0,0,0,122.72,376.49Z" style="fill: rgb(255, 255, 255); transform-origin: 122.72px 378.345px;" id="elylyjeojdip" class="animable"></path><path d="M124.51,300.35a1.85,1.85,0,0,0,0,3.7A1.85,1.85,0,0,0,124.51,300.35Z" style="fill: rgb(255, 255, 255); transform-origin: 124.51px 302.2px;" id="el8bfsjg0z01k" class="animable"></path></g><defs>     <filter id="active" height="200%">         <feMorphology in="SourceAlpha" result="DILATED" operator="dilate" radius="2"></feMorphology>                <feFlood flood-color="#32DFEC" flood-opacity="1" result="PINK"></feFlood>        <feComposite in="PINK" in2="DILATED" operator="in" result="OUTLINE"></feComposite>        <feMerge>            <feMergeNode in="OUTLINE"></feMergeNode>            <feMergeNode in="SourceGraphic"></feMergeNode>        </feMerge>    </filter>    <filter id="hover" height="200%">        <feMorphology in="SourceAlpha" result="DILATED" operator="dilate" radius="2"></feMorphology>                <feFlood flood-color="#ff0000" flood-opacity="0.5" result="PINK"></feFlood>        <feComposite in="PINK" in2="DILATED" operator="in" result="OUTLINE"></feComposite>        <feMerge>            <feMergeNode in="OUTLINE"></feMergeNode>            <feMergeNode in="SourceGraphic"></feMergeNode>        </feMerge>            <feColorMatrix type="matrix" values="0   0   0   0   0                0   1   0   0   0                0   0   0   0   0                0   0   0   1   0 "></feColorMatrix>    </filter></defs></svg>